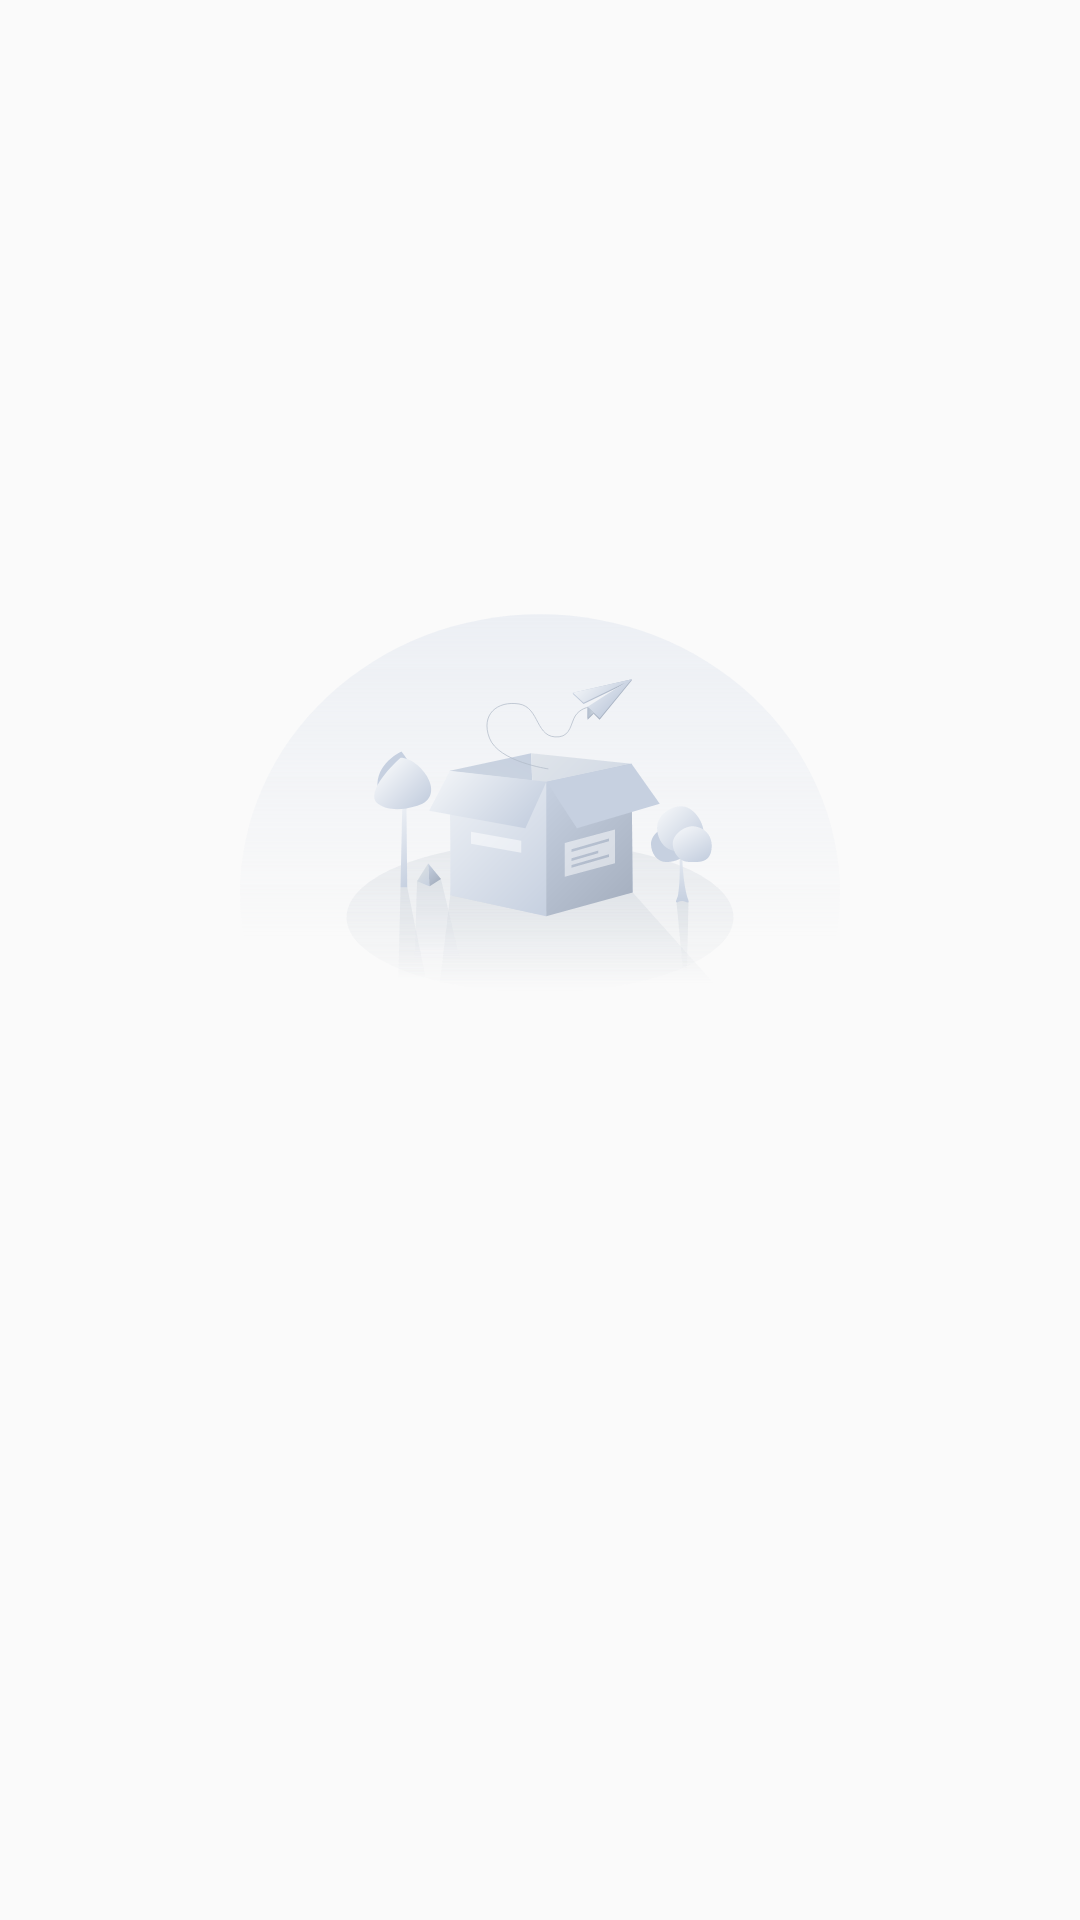

Layout XML and referenced resources for this Android screen:
<!-- AndroidManifest.xml: application theme Theme.BlackAce -->
<!-- res/layout/state_empty.xml -->
<?xml version="1.0" encoding="utf-8"?>
<androidx.constraintlayout.widget.ConstraintLayout xmlns:android="http://schemas.android.com/apk/res/android"
    xmlns:app="http://schemas.android.com/apk/res-auto"
    android:layout_width="match_parent"
    android:layout_height="match_parent">

    <ImageView
        android:id="@+id/ivLogo"
        android:layout_width="200dp"
        android:layout_height="200dp"
        android:src="@drawable/ic_no_data"
        android:layout_marginBottom="100dp"
        app:layout_constraintBottom_toBottomOf="parent"
        app:layout_constraintEnd_toEndOf="parent"
        app:layout_constraintStart_toStartOf="parent"
        app:layout_constraintTop_toTopOf="parent" />

    <TextView
        android:id="@+id/tvMsg"
        android:layout_width="wrap_content"
        android:layout_height="wrap_content"
        app:layout_constraintEnd_toEndOf="parent"
        android:textColor="?android:attr/textColorSecondary"
        app:layout_constraintStart_toStartOf="parent"
        app:layout_constraintTop_toBottomOf="@id/ivLogo" />
</androidx.constraintlayout.widget.ConstraintLayout>
<!-- resources referenced by this layout -->
<resources>
  <!-- drawable ic_no_data: vector/xml drawable (drawable, 12179 chars, omitted) -->
  <style name="Theme.BlackAce" parent="Theme.MaterialComponents.DayNight.NoActionBar">
          <item name="colorPrimary">@color/colorPrimary</item>
          <item name="colorPrimaryDark">@color/colorPrimary</item>
          <item name="colorOnPrimary">@color/colorOnPrimary</item>
          <item name="colorSecondary">@color/colorPrimaryLight</item>
          <item name="colorOnSecondary">@color/colorBackground</item>
          <item name="colorOnSurface">@color/textColorPrimary</item>
          <item name="background">@color/colorBackground</item>
          <item name="android:windowBackground">@color/colorBackground</item>
          <item name="colorBackgroundFloating">@color/colorBackground</item>
          <item name="popupMenuBackground">@color/colorBackground</item>
          <item name="colorAccent">@color/colorAccent</item>
          <item name="android:outlineProvider">background</item>
          <item name="android:textAllCaps">false</item>
          <item name="android:textColorPrimary">@color/textColorPrimary</item>
          <item name="android:textColor">@color/textColorPrimary</item>
          <item name="android:editTextColor">@color/textColorPrimary</item>
          <item name="android:textColorSecondary">@color/textColorSecondary</item>
          <item name="android:textColorHint">@color/textColorHint</item>
  
          <item name="md_color_title">@color/textColorPrimary</item>
          <item name="md_color_content">@color/textColorSecondary</item>
          <item name="md_color_button_text">@color/textColorPrimary</item>
  
          <item name="textInputStyle">@style/AceTextInputStyle</item>
      </style>
  <color name="colorPrimary">#3f3f3f</color>
  <color name="colorOnPrimary">#ffffff</color>
  <color name="colorPrimaryLight">#656565</color>
  <color name="colorBackground">#fafafa</color>
  <color name="textColorPrimary">#DE000000</color>
  <color name="colorAccent">#736D8F</color>
  <color name="textColorSecondary">#8A000000</color>
  <color name="textColorHint">#61000000</color>
  <style name="AceTextInputStyle" parent="Widget.MaterialComponents.TextInputLayout.OutlinedBox">
          <item name="boxStrokeColor">@color/textinput_storke_color</item>
          <item name="hintTextColor">@color/textinput_storke_color</item>
          <item name="android:textColorHint">@color/textinput_storke_color</item>
      </style>
</resources>
